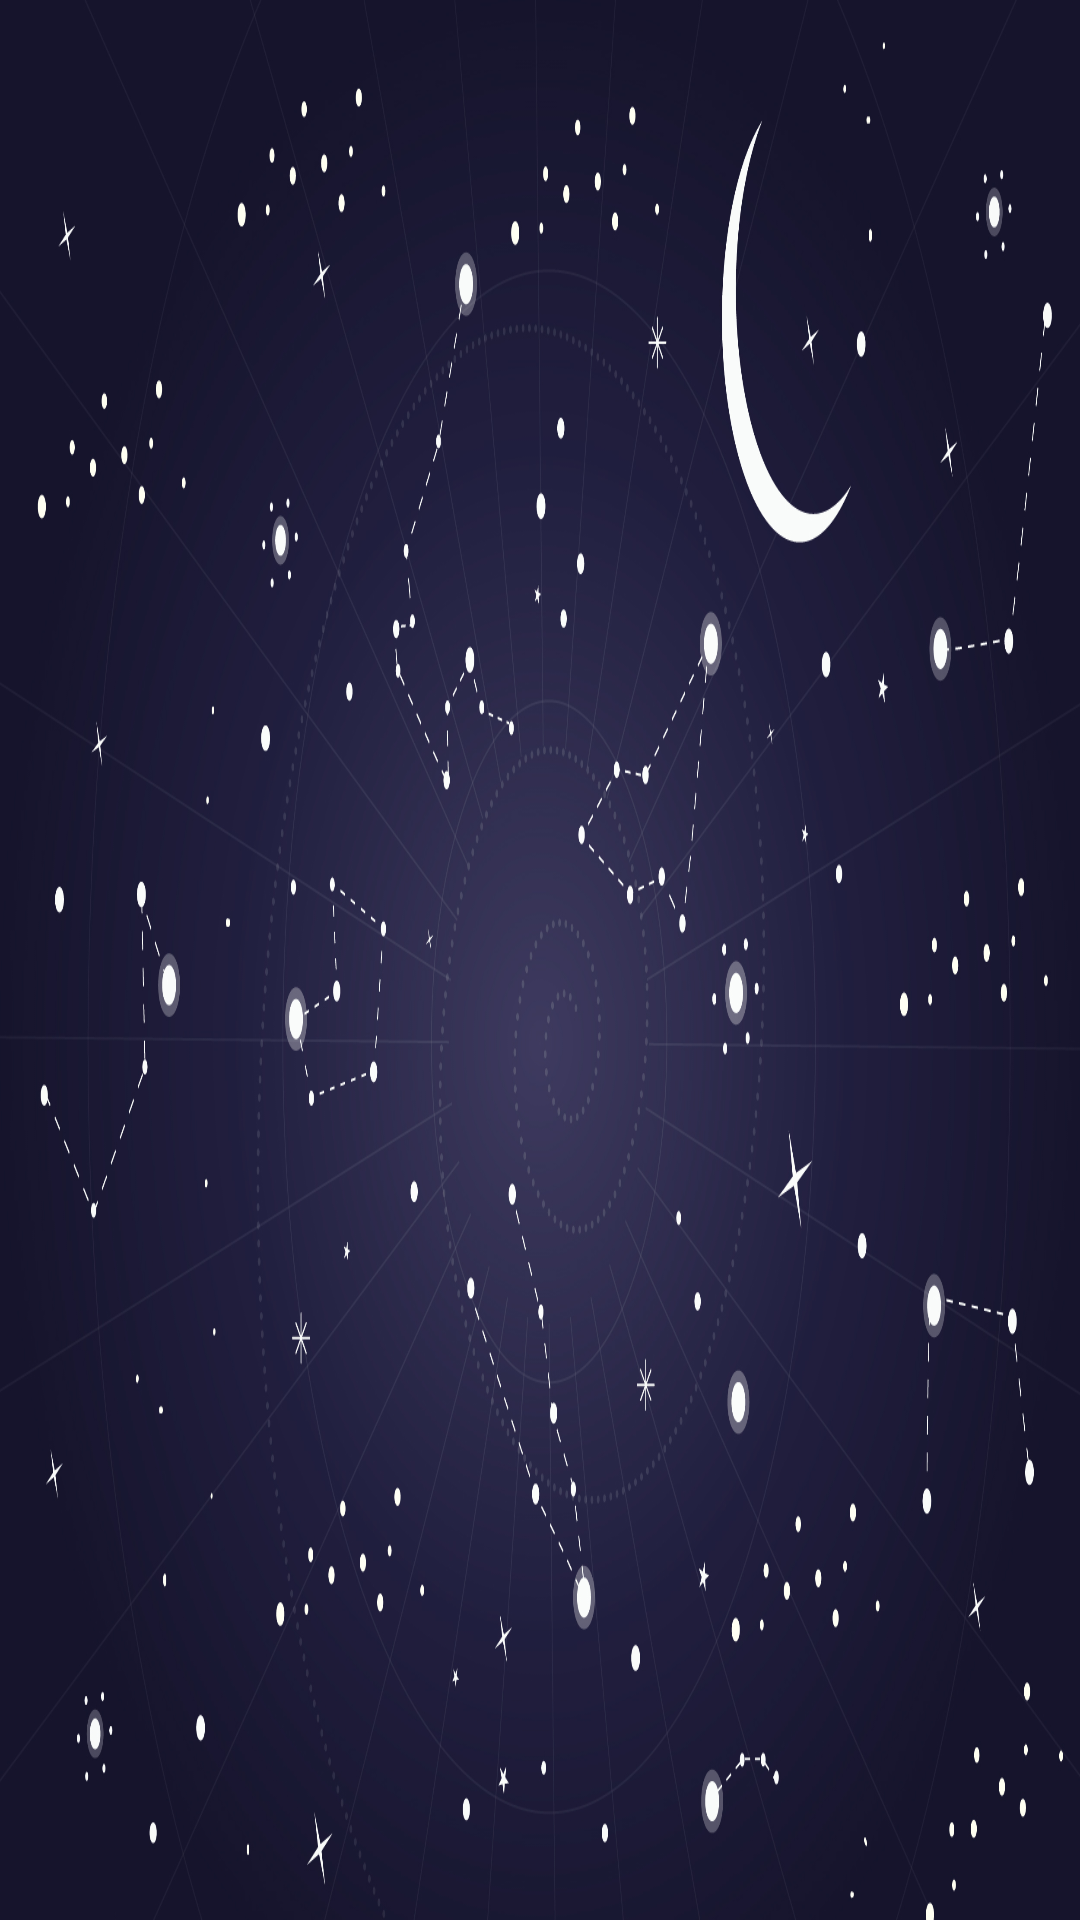

Android layout source for this screen:
<!-- AndroidManifest.xml: application theme AppTheme -->
<!-- res/layout/nav_header_main.xml -->
<?xml version="1.0" encoding="utf-8"?>
<LinearLayout xmlns:android="http://schemas.android.com/apk/res/android"
    android:layout_width="match_parent"
    android:layout_height="@dimen/nav_header_height"
    xmlns:app="http://schemas.android.com/apk/res-auto"
    android:background="@mipmap/drawer"
    android:gravity="bottom"
    android:orientation="vertical"
    android:paddingBottom="@dimen/activity_vertical_margin"
    android:paddingLeft="@dimen/activity_horizontal_margin"
    android:paddingRight="@dimen/activity_horizontal_margin"
    android:paddingTop="@dimen/activity_vertical_margin"
    app:insetForeground="@android:color/transparent"
    android:theme="@style/ThemeOverlay.AppCompat.Dark">

    <ImageView
        android:id="@+id/imageView"
        android:layout_width="wrap_content"
        android:layout_height="wrap_content"
        android:paddingTop="@dimen/nav_header_vertical_spacing"
        android:src="@android:drawable/sym_def_app_icon" />

</LinearLayout>
<!-- resources referenced by this layout -->
<resources>
  <dimen name="activity_horizontal_margin">16dp</dimen>
  <dimen name="activity_vertical_margin">16dp</dimen>
  <dimen name="nav_header_height">160dp</dimen>
  <dimen name="nav_header_vertical_spacing">16dp</dimen>
  <!-- mipmap drawer: png bitmap (mipmap-xhdpi, 973306 bytes) -->
  <style name="AppTheme" parent="Theme.AppCompat.DayNight.NoActionBar">
          
          <item name="colorPrimary">@color/colorPrimary</item>
          <item name="colorPrimaryDark">@color/colorPrimaryDark</item>
          <item name="colorAccent">@color/colorAccent</item>
      </style>
  <color name="colorPrimary">#001f31</color>
  <color name="colorPrimaryDark">#001f31</color>
  <color name="colorAccent">#273b71</color>
</resources>
